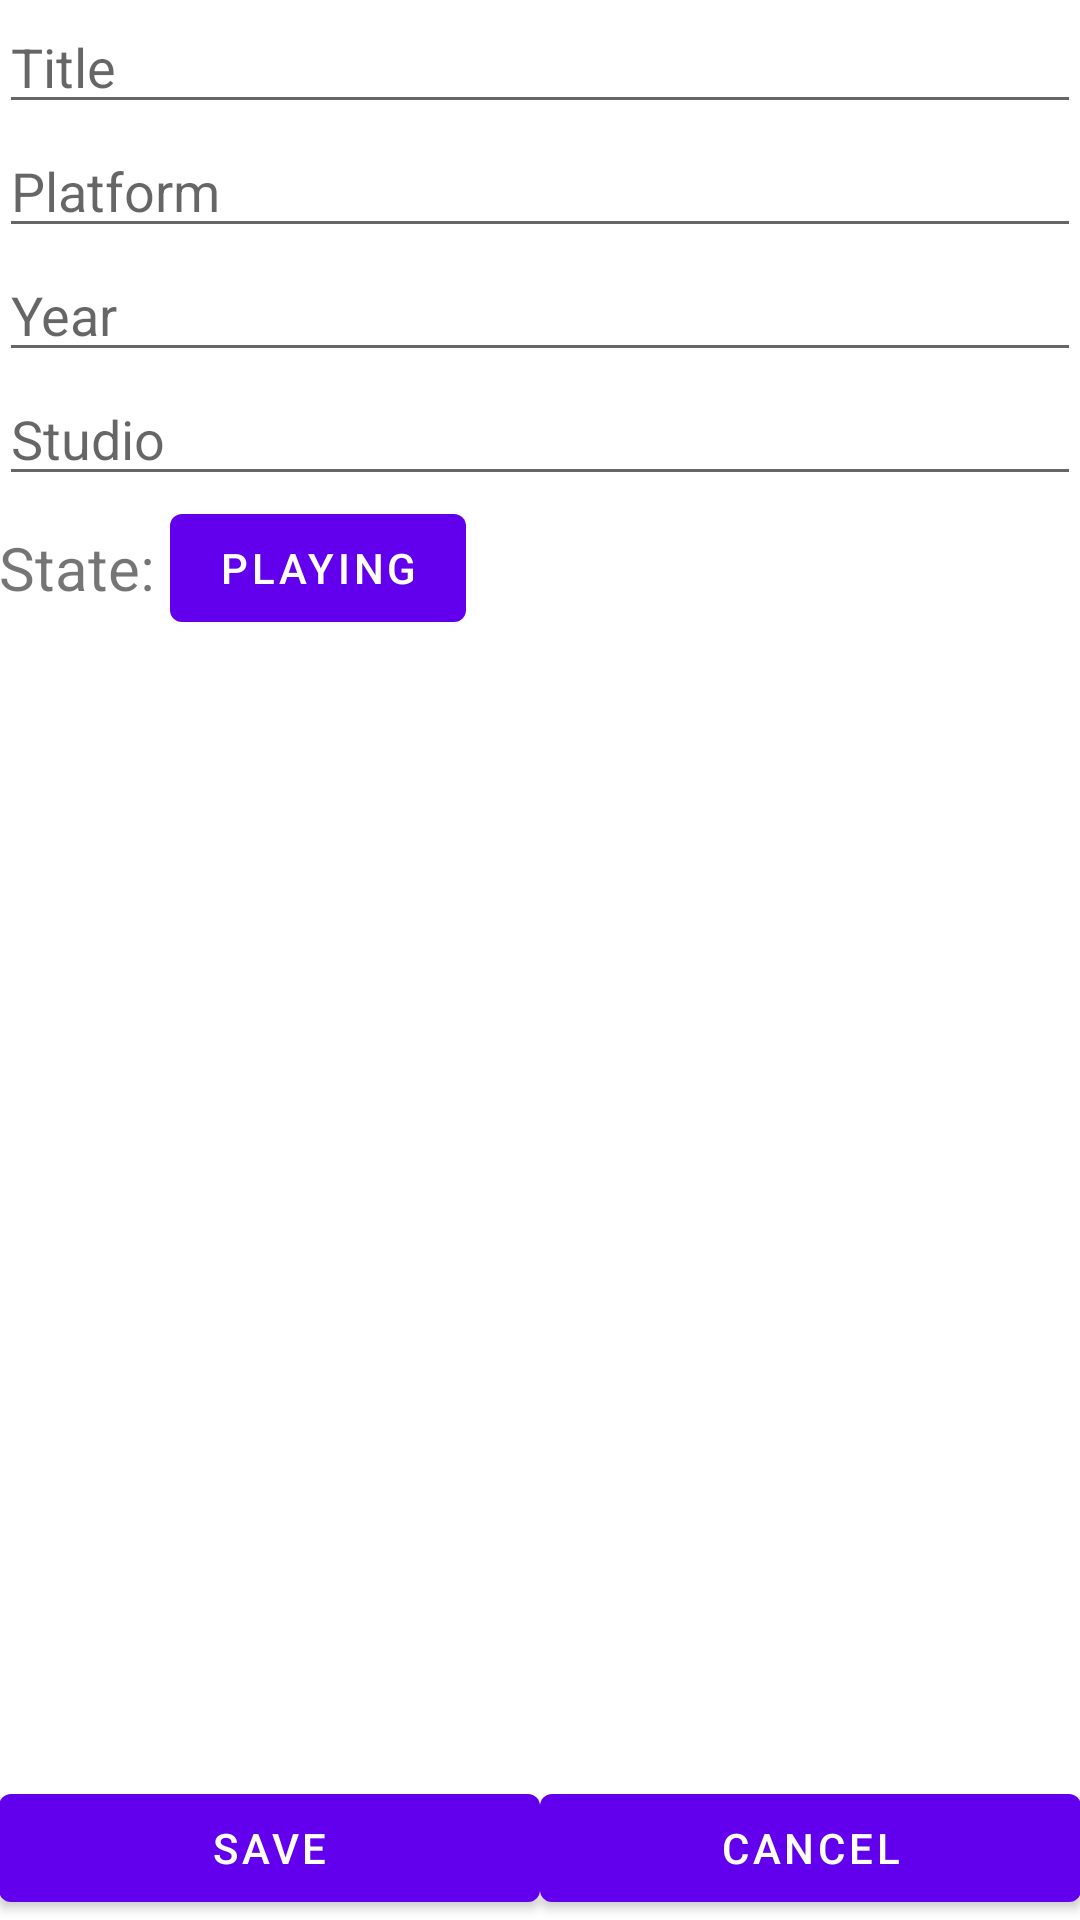

Layout XML and referenced resources for this Android screen:
<!-- AndroidManifest.xml: fallback theme Theme.MaterialComponents.DayNight.NoActionBar -->
<!-- res/layout/activity_register_game.xml -->
<LinearLayout xmlns:android="http://schemas.android.com/apk/res/android"
    xmlns:tools="http://schemas.android.com/tools"
    android:id="@+id/LinearLayout1"
    android:layout_width="match_parent"
    android:layout_height="match_parent"
    android:orientation="vertical"
    android:paddingBottom="@dimen/activity_vertical_margin"
    android:paddingLeft="@dimen/activity_horizontal_margin"
    android:paddingRight="@dimen/activity_horizontal_margin"
    android:paddingTop="@dimen/activity_vertical_margin"
    tools:context=".RegisterGame" >

    <ScrollView
        android:layout_width="match_parent"
        android:layout_height="match_parent"
        android:id="@+id/scrollView"
        android:layout_gravity="center_horizontal"
        android:fillViewport="true">

        <LinearLayout
            android:layout_width="match_parent"
            android:layout_height="match_parent"
            android:orientation="vertical">

            <LinearLayout
                android:layout_width="match_parent"
                android:layout_height="wrap_content"
                android:orientation="horizontal">
                <EditText
                    android:layout_width="match_parent"
                    android:layout_height="wrap_content"
                    android:id="@+id/editTitle"
                    android:inputType="text"
                    android:hint="@string/title"/>
            </LinearLayout>

            <LinearLayout
                android:layout_width="match_parent"
                android:layout_height="wrap_content" >
                <EditText
                    android:layout_width="match_parent"
                    android:layout_height="wrap_content"
                    android:id="@+id/editPlatform"
                    android:inputType="text"
                    android:hint="@string/platform" />
            </LinearLayout>

            <LinearLayout
                android:layout_width="match_parent"
                android:layout_height="wrap_content">
                <EditText
                    android:layout_width="match_parent"
                    android:layout_height="wrap_content"
                    android:id="@+id/editYear"
                    android:inputType="date"
                    android:hint="@string/year" />
            </LinearLayout>

            <LinearLayout
                android:layout_width="match_parent"
                android:layout_height="wrap_content">
                <EditText
                    android:layout_width="match_parent"
                    android:layout_height="wrap_content"
                    android:id="@+id/editStudio"
                    android:inputType="text"
                    android:hint="@string/studio" />
            </LinearLayout>

            <LinearLayout
                android:layout_width="match_parent"
                android:layout_height="wrap_content">
                <TextView
                    android:layout_width="wrap_content"
                    android:layout_height="wrap_content"
                    android:text="State: "
                    android:id="@+id/textView3"
                    android:textSize="20sp"
                    android:layout_gravity="center_vertical" />
                <Button
                    android:layout_width="wrap_content"
                    android:layout_height="wrap_content"
                    android:text="@string/state"
                    android:id="@+id/btnState"/>
            </LinearLayout>


            <LinearLayout
                android:layout_width="match_parent"
                android:layout_height="match_parent"
                android:orientation="horizontal"
                android:gravity="bottom">

                <Button
                    android:id="@+id/btnSave"
                    android:layout_width="0dp"
                    android:layout_weight=".5"
                    android:layout_height="wrap_content"
                    android:text="@string/save" />

                <Button
                    android:id="@+id/btnCancel"
                    android:layout_width="0dp"
                    android:layout_weight=".5"
                    android:layout_height="wrap_content"
                    android:text="@string/cancel" />

            </LinearLayout>

        </LinearLayout>
    </ScrollView>



</LinearLayout>
<!-- resources referenced by this layout -->
<resources>
  <string name="cancel">Cancel</string>
  <string name="platform">Platform</string>
  <string name="save">Save</string>
  <string name="state">Playing</string>
  <string name="studio">Studio</string>
  <string name="title">Title</string>
  <string name="year">Year</string>
</resources>
